Run: headless pygame with SDL's dummy video driver; simulated clock (each Clock.tick advances the game by its frame time, no real sleeping); random seed 0; keys injected as events and as key.get_pressed() state; no mouse input; restart key R tapped at the start of phases 3 and 4.
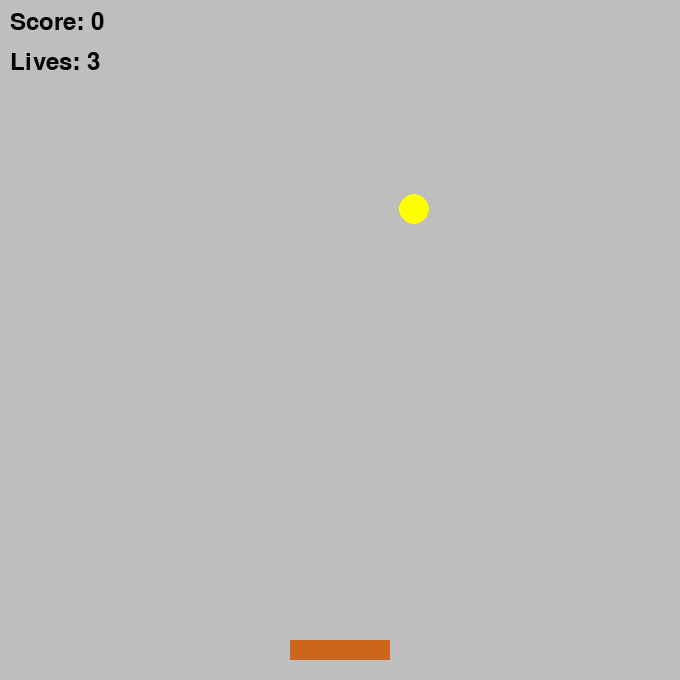
Frame 1 of 4 · flips 1–60 · no input
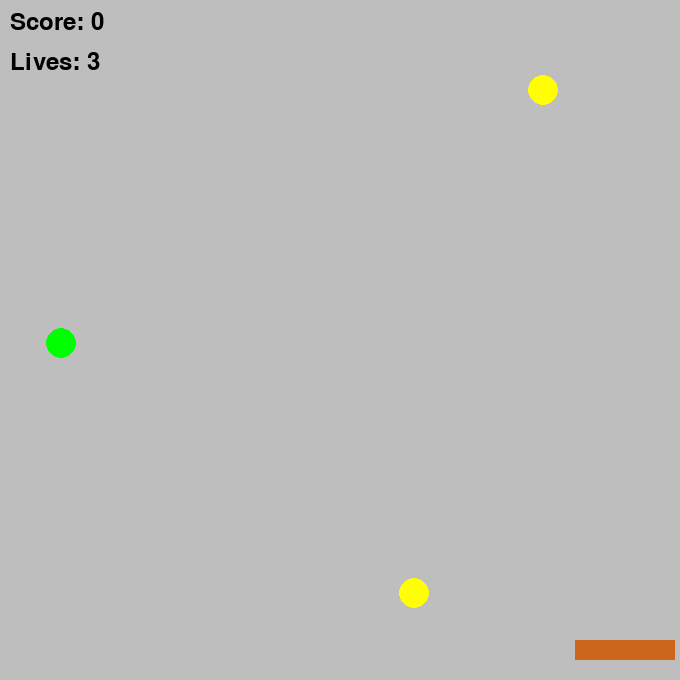
Frame 2 of 4 · flips 61–180 · tapped SPACE, RETURN · held RIGHT (→), D
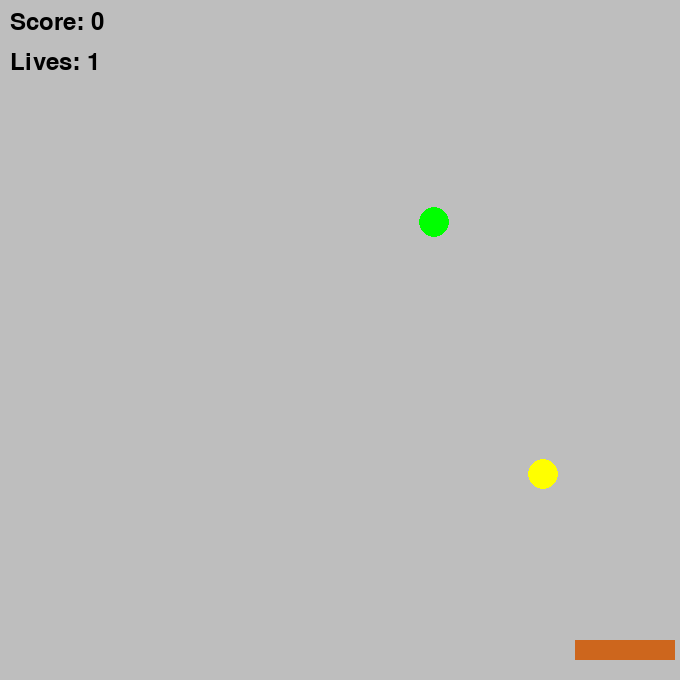
Frame 3 of 4 · flips 181–300 · tapped R · held DOWN (↓), S
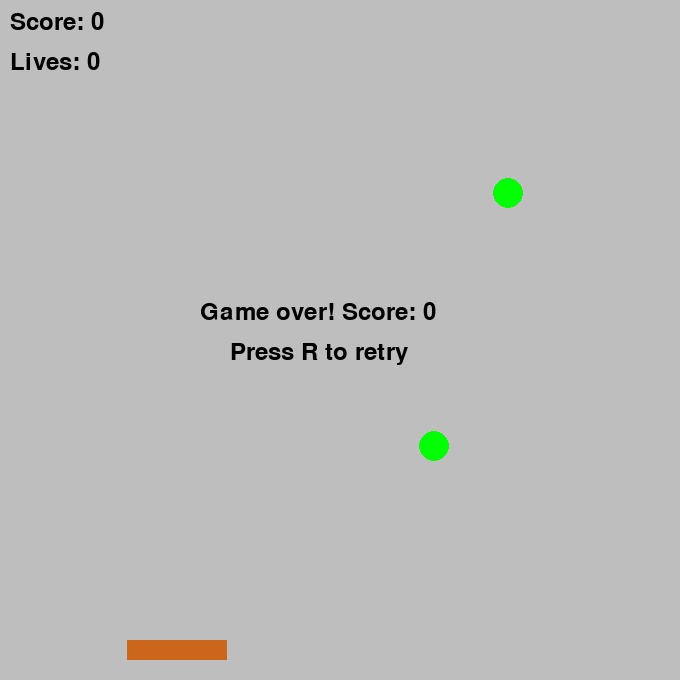
Frame 4 of 4 · flips 301–420 · tapped R · held LEFT (←), A, UP (↑), W

The pygame program that drew these frames:

import pygame
import random

# pygame setup
pygame.init()
# opens a window
screen = pygame.display.set_mode(size=(680,680), flags=pygame.SCALED, )
clock = pygame.time.Clock()
running = True
dt = 0

# game variables
score=0
lives=3
game_over=False
font = pygame.font.Font(None, 36)
next_bonus = 5  # score needed for the next speed-up and extra life

# creating the basket (made once, before the loop)
basket = pygame.Rect(0, 0, 100, 20)  # left, top, width, height
basket.midbottom = (screen.get_width() / 2, screen.get_height() - 20)
basket_x = float(basket.x)  # exact position, because a Rect only stores whole numbers
basket_speed = 400  # pixels per second


# creating the balls
ball_size = 30
balls = []                    # every ball currently on screen
spawn_delay = 1.25            # seconds between new balls
spawn_timer = spawn_delay     # starts full, so the first ball appears straight away

def make_ball():
    rect = pygame.Rect(0, 0, ball_size, ball_size)
    rect.x = random.randint(5, screen.get_width() - ball_size - 5)
    rect.y = 5
    return {"rect": rect, "y": float(rect.y), "colour": random.choice(["red", "blue", "green", "yellow"])}
ball_speed = 200                             # pixels per second

def game():
    # these variables are changed in here, so Python needs to know they're the outside ones
    global basket_x, spawn_timer, score, lives, ball_speed, basket_speed, next_bonus
 
    # move the basket left or right - WASD and arrow keys
    keys = pygame.key.get_pressed()
    if keys[pygame.K_a] or keys[pygame.K_LEFT]:
        basket_x -= basket_speed * dt
    if keys[pygame.K_d] or keys[pygame.K_RIGHT]:
        basket_x += basket_speed * dt
 
    # limiting movement of the basket
    basket_x = max(5, min(basket_x, screen.get_width() - basket.width - 5))
    basket.x = round(basket_x)
 
    # spawn a new ball every spawn_delay seconds
    spawn_timer += dt
    if spawn_timer >= spawn_delay:
        balls.append(make_ball())
        spawn_timer = 0
 
    # move every ball, then check for catches and misses
    for ball in balls[:]:         # [:] loops over a copy, so removing balls is safe
        ball["y"] += ball_speed * dt
        ball["rect"].y = round(ball["y"])
 
        if basket.colliderect(ball["rect"]):
            score += 1
            balls.remove(ball)
        elif ball["rect"].top > screen.get_height():
            lives -= 1
            balls.remove(ball)
 
    # every 5 points: speed everything up and give an extra life
    if score >= next_bonus:
        ball_speed = min(ball_speed + 20, 750)      # limit the maximum speed
        basket_speed = min(basket_speed + 20, 750)  # limit the maximum speed
        lives += 1
        next_bonus += 5

def reset_game():
    global score, lives, balls, spawn_timer, basket_x, ball_speed, basket_speed, next_bonus
    score = 0
    lives = 3
    balls = []
    spawn_timer = spawn_delay
    basket_x = (screen.get_width() - basket.width) / 2
    ball_speed = 200
    basket_speed = 400
    next_bonus = 5

while running:
    # poll for events
    # pygame.QUIT event means the user clicked X to close your window
    for event in pygame.event.get():
        if event.type == pygame.QUIT:
            running = False
        if game_over and event.type == pygame.KEYDOWN and event.key == pygame.K_r:
            reset_game()
            game_over = False

    # fill the screen with a color to wipe away anything from last frame
    screen.fill("Gray")
    
    if not game_over:
        game()
        if lives <= 0:
            game_over = True
    else:
        over_text = font.render(f"Game over! Score: {score}", True, "black")
        retry_text = font.render("Press R to retry", True, "black")
        screen.blit(over_text, (200, 300))
        screen.blit(retry_text, (230, 340))

    
    # display the score and lives on the screen
    score_text = font.render(f"Score: {score}", True, "black")
    lives_text = font.render(f"Lives: {lives}", True, "black")
    screen.blit(score_text, (10, 10))
    screen.blit(lives_text, (10, 50))

    #drawing the basket
    pygame.draw.rect(screen, "chocolate3", basket)

    for ball in balls:
        pygame.draw.circle(screen, ball["colour"], ball["rect"].center, ball_size // 2)

    # flip() the display to put your work on screen
    pygame.display.flip()

    # limits FPS to 60
    # dt is delta time in seconds since last frame, used for framerate-
    # independent physics.
    dt = clock.tick(60) / 1000

print("Final score:", score)
pygame.quit()
